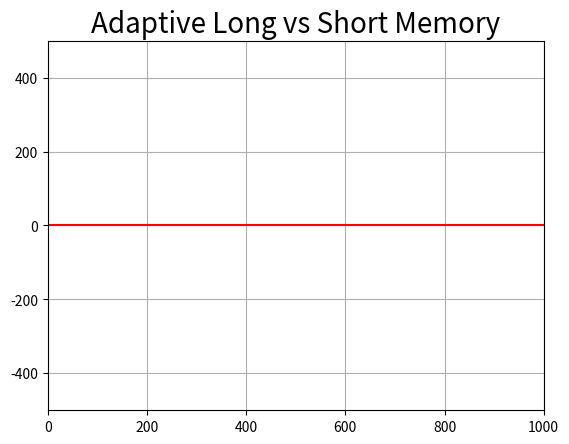

Write Python code to recreate this figure. (Note: this script raises an exception after producing the figure.)
# https://matplotlib.org/stable/users/explain/animations/animations.html
# https://www.geeksforgeeks.org/how-to-create-animations-in-python/
from matplotlib import pyplot as plt
import matplotlib.animation as animation
from matplotlib.animation import FuncAnimation
from matplotlib.artist import Artist
import numpy as np
import random

moves_dic = {1:'Rock', 2:'Paper', 3:'Scissors', 4:'Lizard', 5:'Spock'}
gestures = {
    "Rock": {"wins": ["Scissors", "Lizard"], "winning_points": 1, "losing_points": -1},
    "Paper": {"wins": ["Rock", "Spock"], "winning_points": 2, "losing_points": -2},
    "Scissors": {"wins": ["Paper", "Lizard"], "winning_points": 3, "losing_points": -3},
    "Lizard": {"wins": ["Spock", "Paper"], "winning_points": 4, "losing_points": -4},
    "Spock": {"wins": ["Scissors", "Rock"], "winning_points": 5, "losing_points": -5}
}

tick_time = 50
frame_list = []
scores = [0, 0]
palette = ['blue', 'red', 'green', 'darkorange', 'maroon', 'black']

def generate_animation(player1_moves, player2_moves, title_str, tick_time):
	global scores
	round_num = len(player1_moves)
	x_limit, y_limit = round_num, round_num//2
	
	figure, ax = plt.subplots() # figsize=(16,8)
	plt.title(title_str, fontsize = 20)
	plt.axhline(y=0, color='r', linestyle='-')
	# Setting limits for x and y axis
	ax.set_xlim(0, x_limit)
	ax.set_ylim(-y_limit, y_limit)
	# Since plotting a single graph
	line,  = ax.plot(0, 0) 
	
	# how many ticks
	
	ticks, score_dif = [], []
	
	scores[0] = 0
	scores[1] = 0

	def animation_function(i):
		global frame_list, score1, score2
		
		action01 = player1_moves[i]
		action02 = player2_moves[i]
		s1, s2 = 0, 0
		if action02 in gestures[action01]['wins']:
			s1 = gestures[action01]['winning_points']
			s2 = gestures[action02]['losing_points']
		elif action01 in gestures[action02]['wins']:
			s1 = gestures[action01]['losing_points']
			s2 = gestures[action02]['winning_points']
		scores[0] += s1
		scores[1] += s2 
		s1 = "+" + str(s1) if s1>0 else str(s1)
		s2 = "+" + str(s2) if s2>0 else str(s2)
		
		#print( "round ", i, "\t scores: ", scores, "\t", s1, s2 )
		
		for f in frame_list: Artist.remove(f)
		# actions 
		f1 = plt.text(round(0.1*x_limit), round(0.5*y_limit), action01, fontsize = 20, color='maroon')
		f2 = plt.text(round(0.8*x_limit), round(0.5*y_limit), action02, fontsize = 20, color='maroon')
		f3 = plt.text(round(0.5*x_limit), round(0.5*y_limit), "vs", fontsize = 20, color='darkorange')
		# winning/losing scores
		f4 = plt.text(round(0.2*x_limit), round(0.65*y_limit), s1, fontsize = 15, color='red')
		f5 = plt.text(round(0.9*x_limit), round(0.65*y_limit), s2, fontsize = 15, color='red')
		# cumulative scores
		f6 = plt.text(round(0.1*x_limit), round(0.8*y_limit), "P 1: "+str(scores[0]), fontsize = 15, color='purple')
		f7 = plt.text(round(0.8*x_limit), round(0.8*y_limit), "P 2: "+str(scores[1]), fontsize = 15, color='purple')
		# round number
		f8 = plt.text(round(0.4*x_limit), round(0.8*y_limit), "Round: " + str(i+1), fontsize = 15, color='blue')
		
		ticks.append(i)
		score_dif.append(scores[0] - scores[1])
		line.set_xdata(ticks)
		line.set_ydata(score_dif)
		
		if i+1==round_num: 
			win_msg = "player 1 win!" if scores[0]>scores[1] else "player 2 win!"
			f9 = plt.text(round(0.25*x_limit), round(0.3*y_limit), win_msg, fontsize = 30, color='red')
			frame_list = [f1, f2, f3, f4, f5, f6, f7, f8, f9]
		else:
			frame_list = [f1, f2, f3, f4, f5, f6, f7, f8]
		return line,
	
	# fargs = (frame_list, scores),
	ani = FuncAnimation(figure,
							  func = animation_function,
							  frames = np.arange(0, round_num, 1), 
							  interval = tick_time,
							  repeat = False)
	plt.grid() 
	plt.show()
	#with open("/Users/xiaoyao/Desktop/Programming/python_workspace/TurinTech/myvideo.html", "w") as f:
		#HTML(anim.to_html5_video())
	writervideo = animation.FFMpegWriter(fps=60)
	ani.save('/Users/xiaoyao/Desktop/Programming/python_workspace/TurinTech/random_vs_random.mp4', writer=writervideo)
	plt.close() 
	return

### startegy
import random
import pandas as pd

choices = ['Rock', 'Paper', 'Scissors', 'Lizard', 'Spock']
counter_moves = {
    'Rock': ['Paper', 'Spock'], 
    'Paper': ['Scissors', 'Lizard'], 
    'Scissors': ['Rock', 'Spock'], 
    'Lizard': ['Rock', 'Scissors'], 
    'Spock': ['Paper', 'Lizard']
}
payoffs = {
    'Rock': 3, 'Paper': 2, 'Scissors': 1, 'Lizard': 4, 'Spock': 5
}
# Outcomes from the perspective of the first choice
outcomes = {
    ('Rock', 'Scissors'): 'win', ('Rock', 'Lizard'): 'win',
    ('Paper', 'Rock'): 'win', ('Paper', 'Spock'): 'win',
    ('Scissors', 'Paper'): 'win', ('Scissors', 'Lizard'): 'win',
    ('Lizard', 'Spock'): 'win', ('Lizard', 'Paper'): 'win',
    ('Spock', 'Scissors'): 'win', ('Spock', 'Rock'): 'win'
}
class Strategy:
    def next_move(self, history):
        raise NotImplementedError
class AdaptiveStrategy(Strategy):
    def __init__(self, player_1_2=1, memory_length=10):
        self.player = player_1_2
        self.memory_length = memory_length
    
    def next_move(self, history):
        # If it's the first move, or no history is available, choose randomly
        if not history:
            return random.choice(choices)
        
        # Count the frequency of the opponent's moves
        if self.player==1:
            opponent_moves = [it[1] for it in history]
        else:
            opponent_moves = [it[0] for it in history]
        if len(opponent_moves)>self.memory_length:
            opponent_moves = opponent_moves[-self.memory_length:]
        move_frequency = {move: opponent_moves.count(move) for move in choices}
        
        # Find the opponent's most frequent move
        most_frequent_move = max(move_frequency, key=move_frequency.get)
        
        # Based on the opponent's most frequent move, decide our move
        # The strategy here is to beat the most frequent move of the opponent
        return random.choice( counter_moves[most_frequent_move] )
# generate moves for each player
def simulate_round(strategy1, strategy2, history):
    move1 = strategy1.next_move(history)
    move2 = strategy2.next_move(history)
    # Determine outcome and update scores
    if (move1, move2) in outcomes: 
        return move1, move2, +payoffs[move1], -payoffs[move2]
    elif move1 == move2:
        return move1, move2, 0, 0
    else:
        return move1, move2, -payoffs[move1], +payoffs[move2] 

def run_simulation(strategy1, strategy2, num_rounds=100):
    history = []
    scores = [0, 0]  # [strategy1_score, strategy2_score]
    for _ in range(num_rounds):
        m1, m2, s1, s2 = simulate_round(strategy1, strategy2, history)
        scores[0] += s1
        scores[1] += s2
        history.append( (m1, m2, s1, s2) )
        # Update history and scores
    return history, scores 


total = [0, 0, 0]
player1_scores, player2_scores = [], []
for times in range(1):
       num_rounds = 1000
       lst = [ 
              ("AdaptiveStrategy", AdaptiveStrategy(2, 10))
              ]
       strategy1 = AdaptiveStrategy(1, num_rounds)
       (name, strategy2) = lst[0]
       #print( "RandomStrategy vs", name )
       history, scores = run_simulation(strategy1, strategy2, num_rounds)
       #print("scores: player 1 vs player 2, ", scores)
       if scores[0]>scores[1]: total[0] += 1
       elif scores[0]<scores[1]: total[1] += 1
       else: total[2] += 1
       player1_scores.append( scores[0] )
       player2_scores.append( scores[1] )
df = pd.DataFrame()
df[ 'score1' ] = player1_scores
df[ 'score2' ] = player2_scores
total, df['score1'].mean(), df['score2'].mean(), df['score1'].std(), df['score2'].std()


round_num = 1000
player1_moves = list(map(lambda x:x[0], history))
player2_moves = list(map(lambda x:x[1], history))
#for i in range(round_num): player1_moves.append( moves_dic[random.randint(1, 5)] )
#for i in range(round_num): player2_moves.append( moves_dic[random.randint(1, 5)] )
title_str = "Adaptive Long vs Short Memory"
generate_animation(player1_moves, player2_moves, title_str, tick_time)
